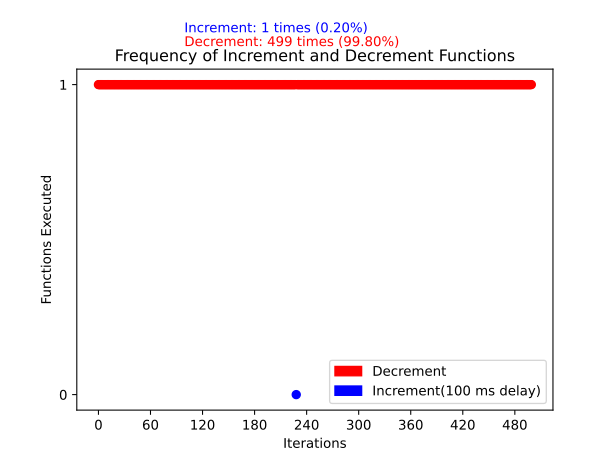

Values plotted in this chart, from the file beside it:
Iteration, Function, Color, Increment Count, Increment Percentage, Decrement Count, Decrement Percentage
0, 1, 1, 1, 0.2, 499, 99.8
1, 1, 1, 1, 0.2, 499, 99.8
2, 1, 1, 1, 0.2, 499, 99.8
3, 1, 1, 1, 0.2, 499, 99.8
4, 1, 1, 1, 0.2, 499, 99.8
5, 1, 1, 1, 0.2, 499, 99.8
6, 1, 1, 1, 0.2, 499, 99.8
7, 1, 1, 1, 0.2, 499, 99.8
8, 1, 1, 1, 0.2, 499, 99.8
9, 1, 1, 1, 0.2, 499, 99.8
10, 1, 1, 1, 0.2, 499, 99.8
11, 1, 1, 1, 0.2, 499, 99.8
12, 1, 1, 1, 0.2, 499, 99.8
13, 1, 1, 1, 0.2, 499, 99.8
14, 1, 1, 1, 0.2, 499, 99.8
15, 1, 1, 1, 0.2, 499, 99.8
16, 1, 1, 1, 0.2, 499, 99.8
17, 1, 1, 1, 0.2, 499, 99.8
18, 1, 1, 1, 0.2, 499, 99.8
19, 1, 1, 1, 0.2, 499, 99.8
20, 1, 1, 1, 0.2, 499, 99.8
21, 1, 1, 1, 0.2, 499, 99.8
22, 1, 1, 1, 0.2, 499, 99.8
23, 1, 1, 1, 0.2, 499, 99.8
24, 1, 1, 1, 0.2, 499, 99.8
25, 1, 1, 1, 0.2, 499, 99.8
26, 1, 1, 1, 0.2, 499, 99.8
27, 1, 1, 1, 0.2, 499, 99.8
28, 1, 1, 1, 0.2, 499, 99.8
29, 1, 1, 1, 0.2, 499, 99.8
30, 1, 1, 1, 0.2, 499, 99.8
31, 1, 1, 1, 0.2, 499, 99.8
32, 1, 1, 1, 0.2, 499, 99.8
33, 1, 1, 1, 0.2, 499, 99.8
34, 1, 1, 1, 0.2, 499, 99.8
35, 1, 1, 1, 0.2, 499, 99.8
36, 1, 1, 1, 0.2, 499, 99.8
37, 1, 1, 1, 0.2, 499, 99.8
38, 1, 1, 1, 0.2, 499, 99.8
39, 1, 1, 1, 0.2, 499, 99.8
40, 1, 1, 1, 0.2, 499, 99.8
41, 1, 1, 1, 0.2, 499, 99.8
42, 1, 1, 1, 0.2, 499, 99.8
43, 1, 1, 1, 0.2, 499, 99.8
44, 1, 1, 1, 0.2, 499, 99.8
45, 1, 1, 1, 0.2, 499, 99.8
46, 1, 1, 1, 0.2, 499, 99.8
47, 1, 1, 1, 0.2, 499, 99.8
48, 1, 1, 1, 0.2, 499, 99.8
49, 1, 1, 1, 0.2, 499, 99.8
50, 1, 1, 1, 0.2, 499, 99.8
51, 1, 1, 1, 0.2, 499, 99.8
52, 1, 1, 1, 0.2, 499, 99.8
53, 1, 1, 1, 0.2, 499, 99.8
54, 1, 1, 1, 0.2, 499, 99.8
55, 1, 1, 1, 0.2, 499, 99.8
56, 1, 1, 1, 0.2, 499, 99.8
57, 1, 1, 1, 0.2, 499, 99.8
58, 1, 1, 1, 0.2, 499, 99.8
59, 1, 1, 1, 0.2, 499, 99.8
... 440 more rows
